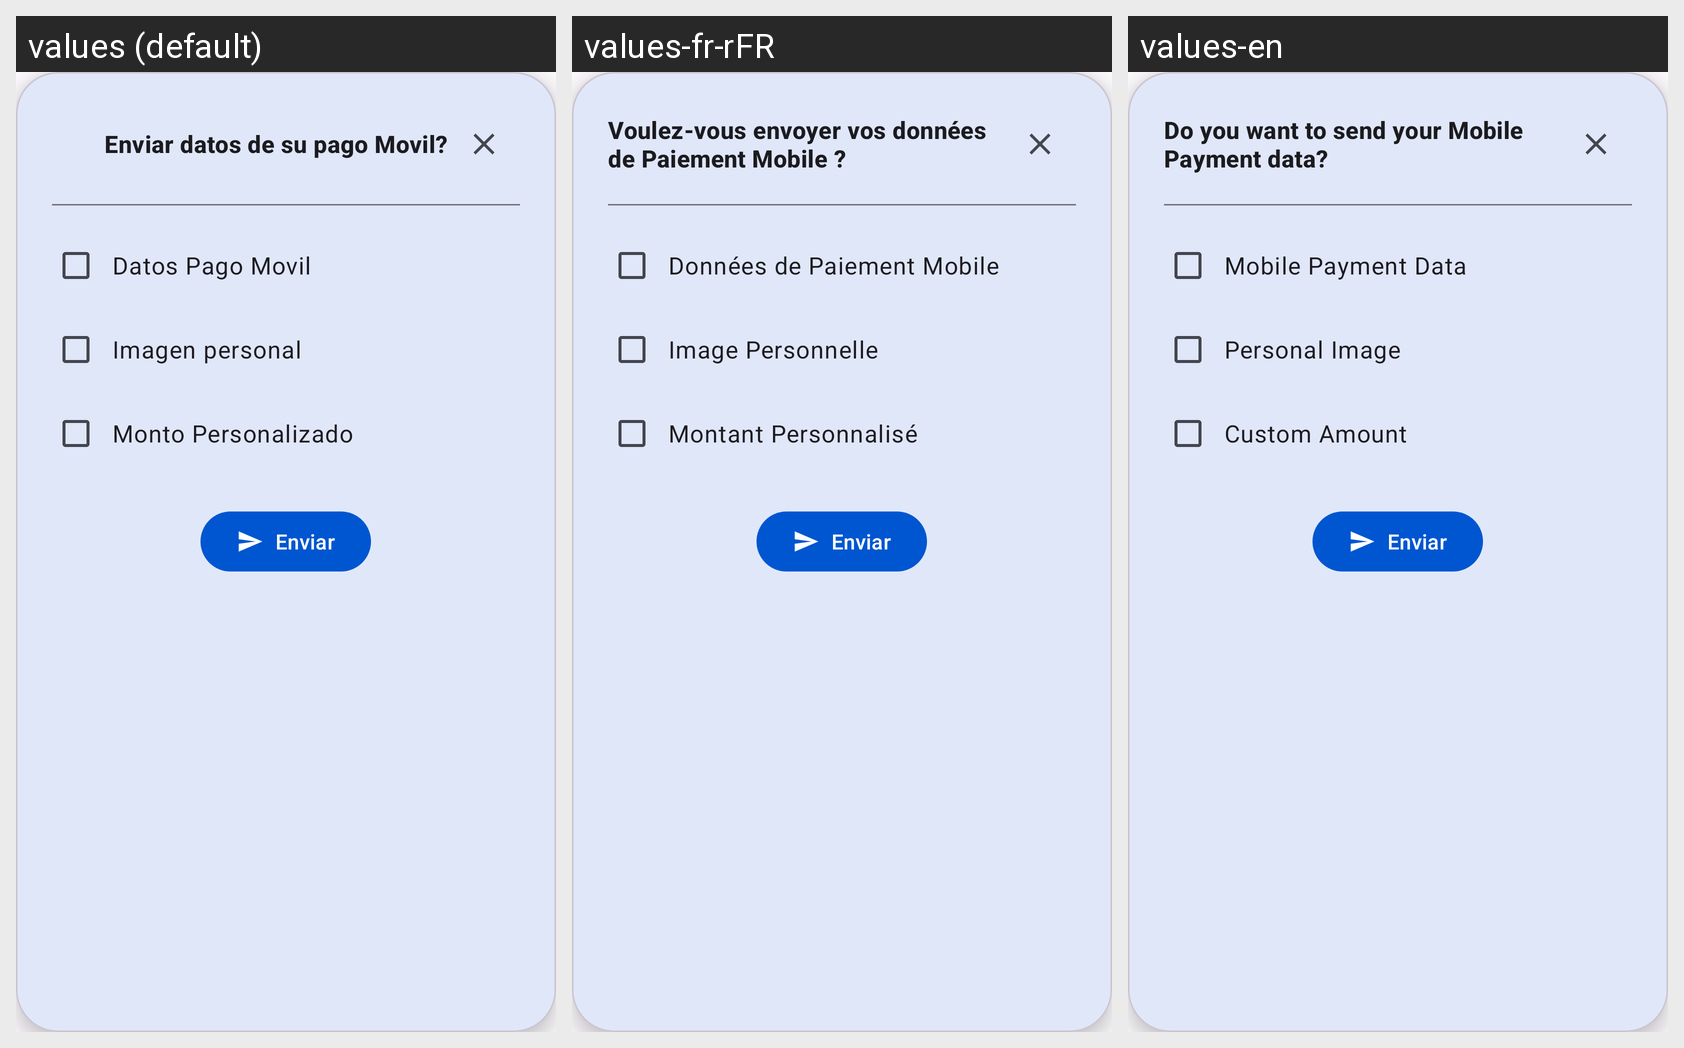

This grid shows one Android layout under several languages. Give, for every string resource on the screen, its name, the default text and each shown locale's text.
Android screen res/layout/custom_toast_pago_movil.xml rendered under 3 locales, left to right: values (default), values-fr-rFR, values-en. Device: Nexus 5 (rendered at 1080×1920; each locale shown at half size, 540×960, under a caption strip naming it); theme Theme.MENULATERAL.
Strings drawn on this screen, with the default value and each locale's value (text and hints the layout hard-codes, and strings that could not be matched under every locale, appear in the picture but are not listed):

desea_enviar_datos_de_su_pago_movil
  values: Enviar datos de su pago Movil?
  values-fr-rFR: Voulez-vous envoyer vos données de Paiement Mobile ?
  values-en: Do you want to send your Mobile Payment data?

datos_pago_movil
  values: Datos Pago Movil
  values-fr-rFR: Données de Paiement Mobile
  values-en: Mobile Payment Data

imagen_personal
  values: Imagen personal
  values-fr-rFR: Image Personnelle
  values-en: Personal Image

monto_personalizado
  values: Monto Personalizado
  values-fr-rFR: Montant Personnalisé
  values-en: Custom Amount
